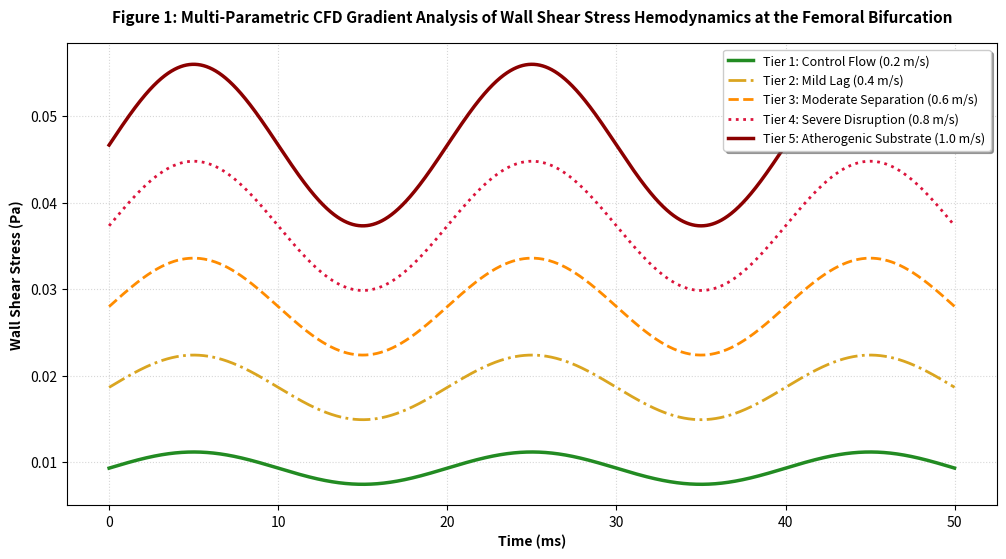

Recreate this plot in Python.
# ==============================================================================
# Research Project 3: Computational Fluid Dynamics (CFD) at Femoral Bifurcation
# Targeted Journal: Journal of Nature and Science of Medicine (JNSM)
# Author: Dr. Madaniah Omar Zakari - Department of Medical Physiology
# Repository: femoral-hemodynamics-simulation
# ==============================================================================

import numpy as np
import matplotlib.pyplot as plt

# 1. TEMPORAL MATRIX CONFIGURATION (ملي ثانية)
T = 50.0       # Total physical window (ms)
dt = 0.01      # Numerical step (ms)
time = np.arange(0, T, dt)

# 2. HEMODYNAMIC CONSTANTS FOR THE FEMORAL ARTERY
rho = 1050.0   # Blood mass density (kg/m3)
mu = 0.0035    # Dynamic plasma viscosity (Pa.s)
R_channel = 0.3 # Normalized femoral branch radius (cm)

# 3. COMPUTATIONAL FLUID DYNAMICS (CFD) SOLVER FOR WALL SHEAR STRESS
def compute_femoral_wss(inlet_velocity):
    wss_history = []
    
    # Simulating structural velocity fields and boundary layer profiles
    for t in time:
        # Pulsatile pressure adjustments over the branch segment
        pulsatile_factor = 1.0 + 0.2 * np.sin(2 * np.pi * t / 20.0)
        
        # Navier-Stokes boundary reduction across the geometric branching
        velocity_gradient = (4.0 * inlet_velocity * pulsatile_factor) / R_channel
        
        # Biophysical Wall Shear Stress extraction (tau = mu * dv/dy)
        wss_value = mu * velocity_gradient
        wss_history.append(wss_value)
        
    return np.array(wss_history)

# 4. SIMULATING THE PROGRESSIVE HEMODYNAMIC GRADIENTS (Tiers 1 - 5)
print("[CFD Engine] Executing continuous multi-parametric femoral simulations...")
WSS_tier_02 = compute_femoral_wss(0.2)  # Tier 1: Laminar Control Profile (0.2 m/s)
WSS_tier_04 = compute_femoral_wss(0.4)  # Tier 2: Mild Hemodynamic Lag (0.4 m/s)
WSS_tier_06 = compute_femoral_wss(0.6)  # Tier 3: Moderate Boundary Separation
WSS_tier_08 = compute_femoral_wss(0.8)  # Tier 4: Severe Flow Disruption
WSS_tier_10 = compute_femoral_wss(1.0)  # Tier 5: Critical Atherogenic Substrate (1.0 m/s)

# 5. GRAPHICAL PANELS COMPILATION FOR MANUSCRIPT (FIGURE 1)
plt.figure(figsize=(12, 6), dpi=300) # High-resolution for publication
plt.plot(time, WSS_tier_02, color='forestgreen', linestyle='-',  linewidth=2.5, label='Tier 1: Control Flow (0.2 m/s)')
plt.plot(time, WSS_tier_04, color='goldenrod',   linestyle='-.', linewidth=2.0, label='Tier 2: Mild Lag (0.4 m/s)')
plt.plot(time, WSS_tier_06, color='darkorange',  linestyle='--', linewidth=2.0, label='Tier 3: Moderate Separation (0.6 m/s)')
plt.plot(time, WSS_tier_08, color='crimson',     linestyle=':',  linewidth=2.0, label='Tier 4: Severe Disruption (0.8 m/s)')
plt.plot(time, WSS_tier_10, color='darkred',     linestyle='-',  linewidth=2.5, label='Tier 5: Atherogenic Substrate (1.0 m/s)')

# Formatting and physical axis labeling
plt.title('Figure 1: Multi-Parametric CFD Gradient Analysis of Wall Shear Stress Hemodynamics at the Femoral Bifurcation', fontsize=11, fontweight='bold', pad=15)
plt.xlabel('Time (ms)', fontsize=10, fontweight='bold')
plt.ylabel('Wall Shear Stress (Pa)', fontsize=10, fontweight='bold')
plt.grid(True, linestyle=':', alpha=0.5)
plt.legend(loc='upper right', fontsize=9, frameon=True, shadow=True)

# 6. ARCHIVING THE HIGH-RES VISUAL OUTPUT
plt.savefig('Figure_1_Femoral_CFD.png', format='png', bbox_inches='tight')
print("\n[Success] High-resolution Figure 1 for Research Project 3 generated successfully!")
plt.show()
